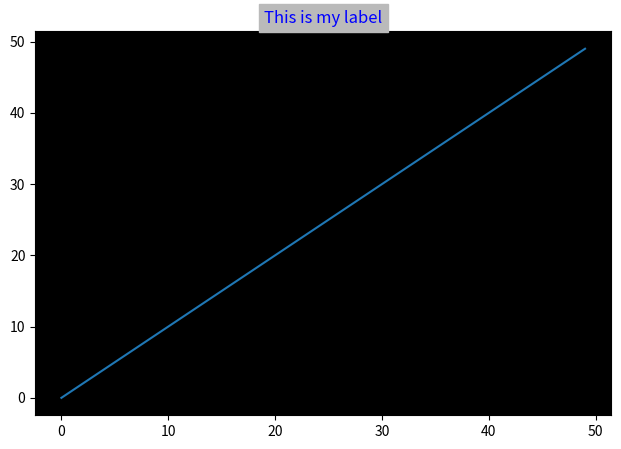

The matplotlib source for this figure:
from matplotlib import pyplot as plt
from numpy import arange

arr = arange(0,50)

plt.axes([0.06,0.06,0.9,0.8], facecolor="black", anchor='C')
plt.title(label="This is my label",fontdict={"color":"blue", "backgroundcolor":"#bababa"}, loc="center")
plt.plot(arr)
plt.show()